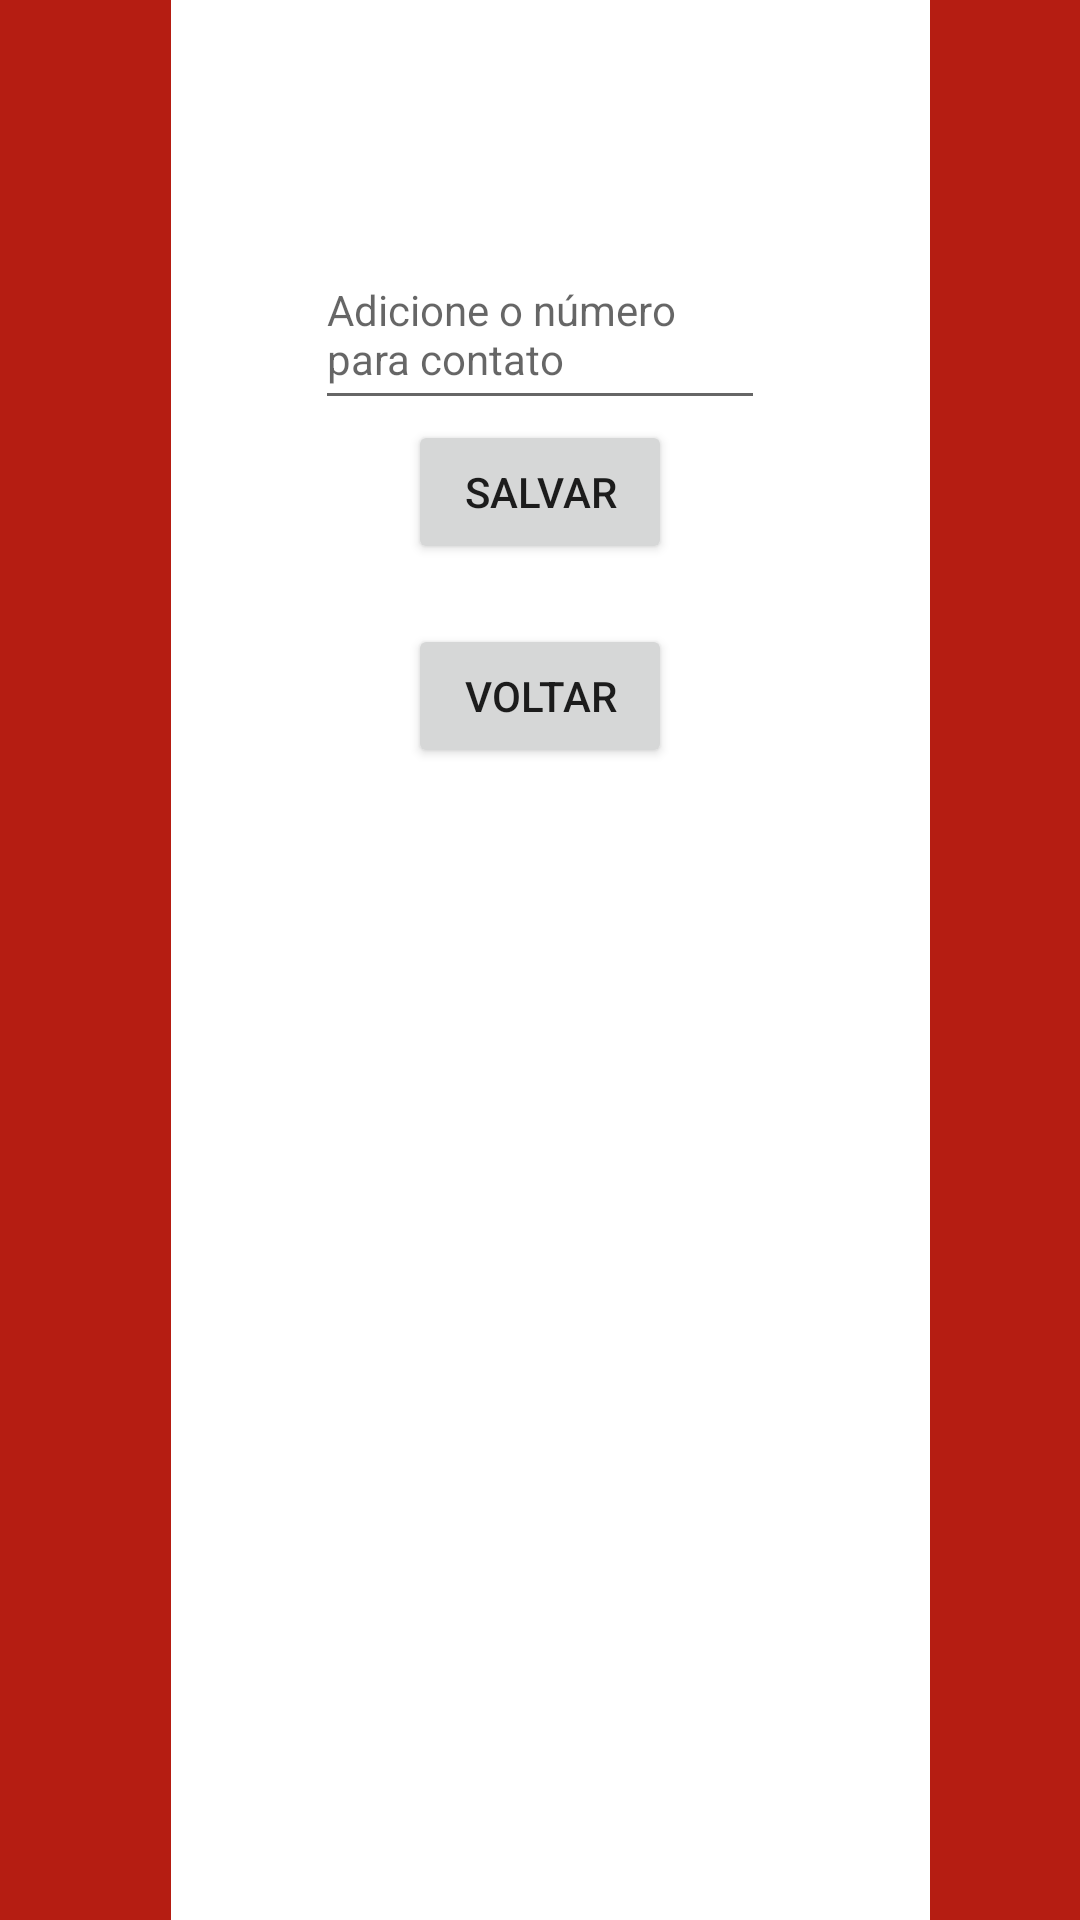

This screen was rendered from an Android layout file. Write that file and the resources it references.
<!-- AndroidManifest.xml: application theme Theme.CardioMais -->
<!-- res/layout/adiciona_contatos.xml -->
<?xml version="1.0" encoding="utf-8"?>
<RelativeLayout xmlns:android="http://schemas.android.com/apk/res/android"
    android:layout_width="match_parent"
    android:layout_height="match_parent"
    xmlns:tools="http://schemas.android.com/tools"
    tools:context=".ListaContatos">
    <LinearLayout
        android:layout_width="100dp"
        android:layout_height="match_parent"
        android:layout_marginLeft="310dp"
        >
        <TextView
            android:layout_width="match_parent"
            android:layout_height="match_parent"
            android:text="            "
            android:background="#b51d12"
            />

    </LinearLayout>
    <LinearLayout
        android:layout_width="57dp"
        android:layout_height="match_parent"

        >
        <TextView
            android:layout_width="match_parent"
            android:layout_height="match_parent"
            android:text="            "
            android:background="#b51d12"
            />

    </LinearLayout>

    <EditText
        android:id="@+id/edtNumber"
        android:layout_width="150dp"
        android:layout_height="60dp"
        android:layout_centerHorizontal="true"
        android:layout_marginTop="80dp"
        android:hint="Adicione o número para contato"
        android:textSize="14sp"
        />
    <Button
        android:id="@+id/btnSend"
        android:layout_width="wrap_content"
        android:layout_height="wrap_content"
        android:layout_centerHorizontal="true"
        android:layout_below="@id/edtNumber"
        android:text="Salvar"
        />
    <Button
        android:id="@+id/btnBack"
        android:layout_width="wrap_content"
        android:layout_height="wrap_content"
        android:layout_centerHorizontal="true"
        android:layout_marginTop="20dp"
        android:layout_below="@id/btnSend"
        android:text="Voltar"
        />
    <ListView
        android:id="@+id/list_View"
        android:layout_width="150dp"
        android:layout_height="wrap_content"
        android:layout_centerHorizontal="true"
        android:layout_below="@id/btnBack"
        android:layout_marginTop="50dp"
        />

</RelativeLayout>
<!-- resources referenced by this layout -->
<resources>
  <style name="Theme.CardioMais" parent="Theme.MaterialComponents.DayNight.DarkActionBar">
          
          <item name="colorPrimary">@color/purple_500</item>
          <item name="colorPrimaryVariant">@color/purple_700</item>
          <item name="colorOnPrimary">@color/white</item>
          
          <item name="colorSecondary">@color/teal_200</item>
          <item name="colorSecondaryVariant">@color/teal_700</item>
          <item name="colorOnSecondary">@color/black</item>
          
          <item name="android:statusBarColor" tools:targetApi="l">?attr/colorPrimaryVariant</item>
          
      </style>
  <!-- not gathered from this repository: default colours our renderer supplied (Android Studio template values) -->
  <color name="purple_500">#FF6200EE</color>
  <color name="purple_700">#FF3700B3</color>
  <color name="teal_200">#FF03DAC5</color>
  <color name="teal_700">#FF018786</color>
  <color name="black">#FF000000</color>
  <color name="white">#FFFFFFFF</color>
</resources>
